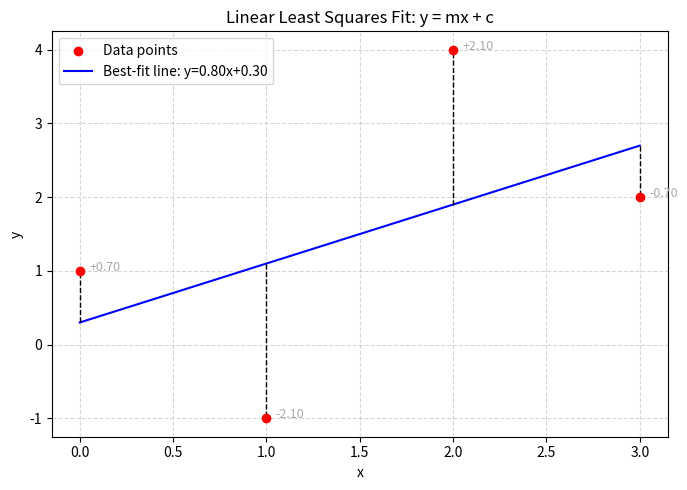

The script that saved this image:
import numpy as np
import matplotlib.pyplot as plt

# ======================================================
# Given data
# ======================================================
x = np.array([0, 1, 2, 3])
y = np.array([1, -1, 4, 2])

# Construct A matrix for y = mx + c
A = np.vstack([x, np.ones_like(x)]).T  # shape (4, 2)
b = y

# Solve using normal equations
ATA = A.T @ A
ATb = A.T @ b
params = np.linalg.solve(ATA, ATb)
m, c = params
print(f"Best fit line: y = {m:.3f}x + {c:.3f}")

# Predicted values
y_pred = m * x + c
residuals = y - y_pred

# ======================================================
# Plotting
# ======================================================
fig, ax = plt.subplots(figsize=(7,5))
ax.scatter(x, y, color='red', label='Data points', zorder=3)
ax.plot(x, y_pred, color='blue', label=f'Best-fit line: y={m:.2f}x+{c:.2f}', zorder=2)

# Plot residuals as dashed lines
for xi, yi, ypi in zip(x, y, y_pred):
    ax.plot([xi, xi], [ypi, yi], 'k--', lw=1)
    ax.text(xi + 0.05, yi, f"{yi - ypi:+.2f}", fontsize=9, color='darkgray')

# Labeling
ax.set_xlabel("x")
ax.set_ylabel("y")
ax.set_title("Linear Least Squares Fit: y = mx + c")
ax.legend()
ax.grid(True, linestyle='--', alpha=0.5)
plt.tight_layout()
plt.show()
